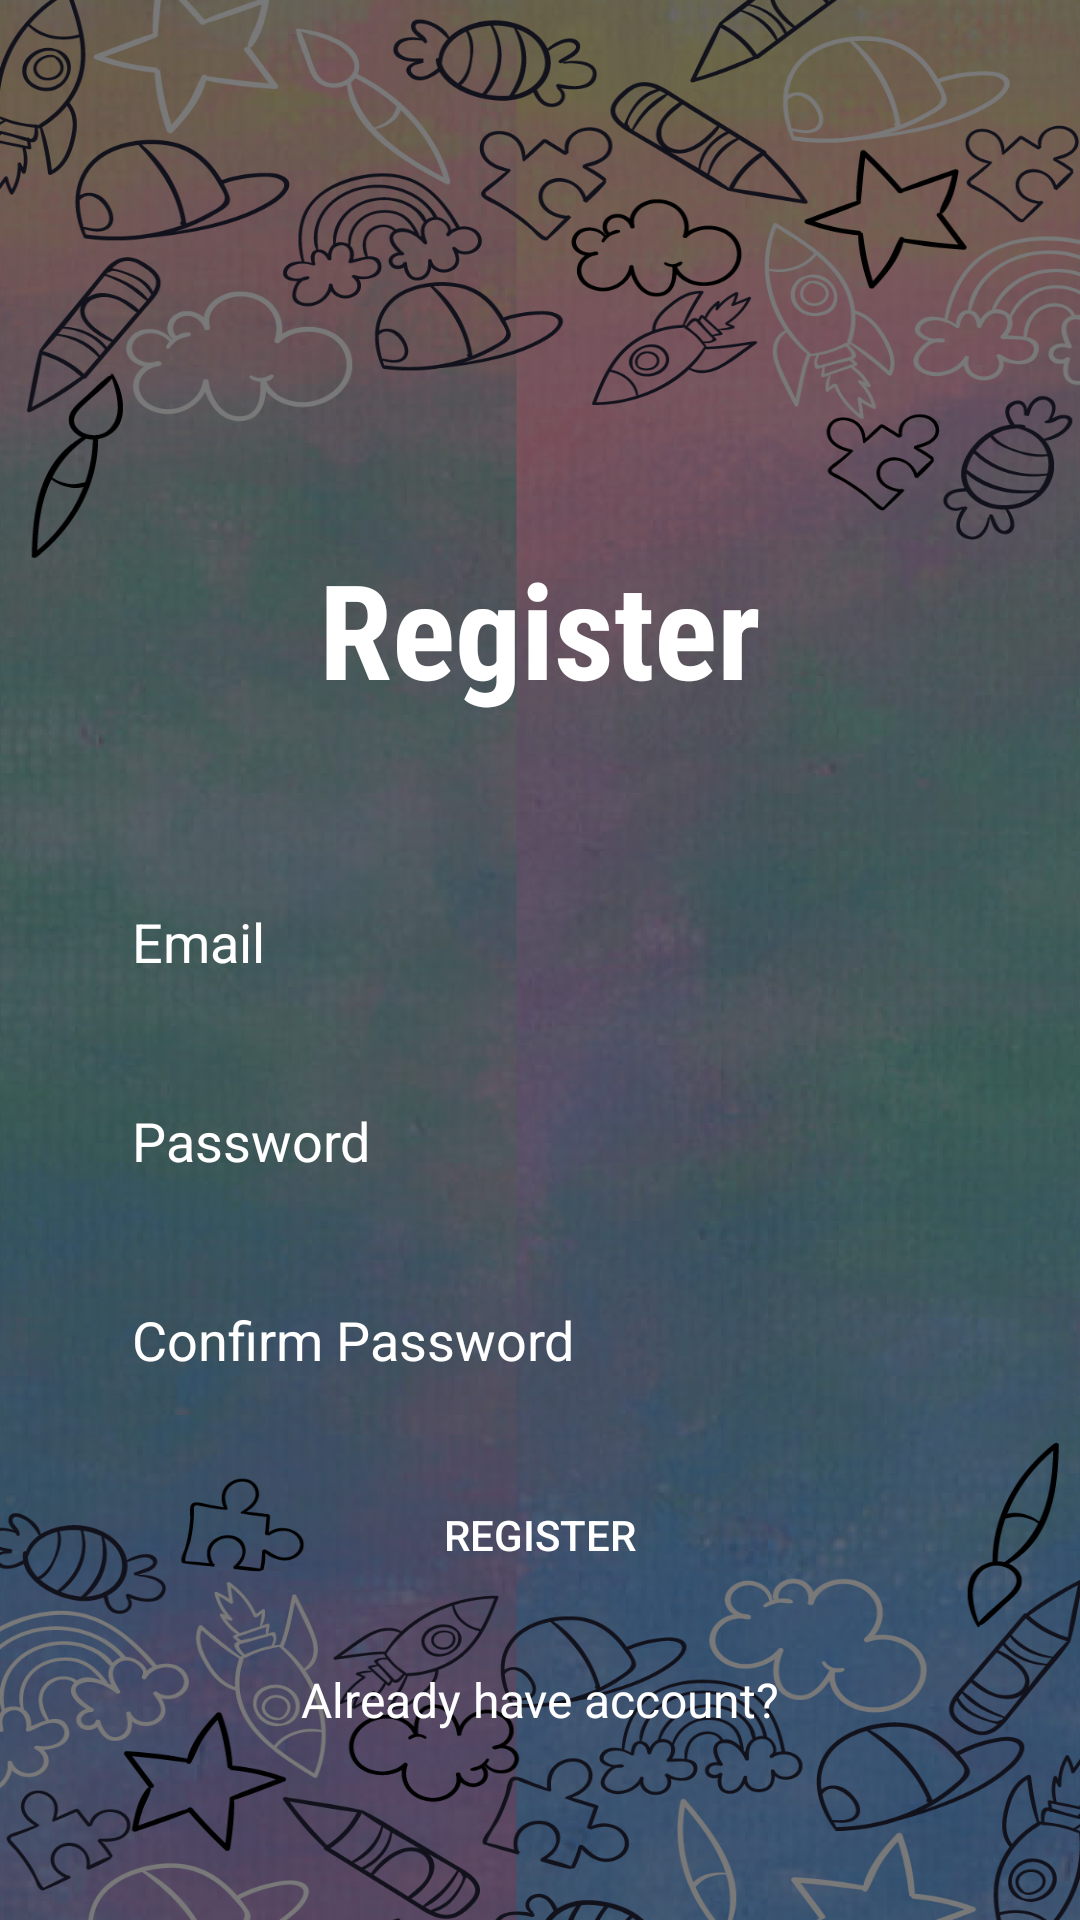

Layout XML and referenced resources for this Android screen:
<!-- AndroidManifest.xml: application theme Theme.WEProject -->
<!-- res/layout/activity_sign_up.xml -->
<?xml version="1.0" encoding="utf-8"?>
<androidx.constraintlayout.widget.ConstraintLayout xmlns:android="http://schemas.android.com/apk/res/android"
    xmlns:app="http://schemas.android.com/apk/res-auto"
    xmlns:tools="http://schemas.android.com/tools"
    android:layout_width="match_parent"
    android:layout_height="match_parent"
    android:background="@drawable/plainbg"
    tools:context=".SignUpActivity">


    <View
        android:id="@+id/view"
        android:layout_width="match_parent"
        android:layout_height="match_parent"
        android:background="#86000000"
        tools:layout_editor_absoluteX="16dp"
        tools:layout_editor_absoluteY="-26dp" />

    <TextView
        android:id="@+id/loginheading"
        android:layout_width="wrap_content"
        android:layout_height="wrap_content"
        android:layout_marginTop="180dp"
        android:text="Register"
        android:textColor="@color/white"
        android:textSize="44sp"
        android:textStyle="bold"
        app:layout_constraintEnd_toEndOf="parent"
        app:layout_constraintStart_toStartOf="parent"
        app:layout_constraintTop_toTopOf="parent"
        android:fontFamily="sans-serif-condensed"/>

    <EditText
        android:id="@+id/inputMail"
        android:layout_width="match_parent"
        android:layout_height="wrap_content"
        android:layout_marginStart="24dp"
        android:layout_marginTop="50dp"
        android:layout_marginEnd="24dp"
        android:background="@drawable/input_bg"
        android:ems="10"
        android:hint="Email"
        android:inputType="textEmailAddress"
        android:paddingLeft="20dp"
        android:paddingTop="13dp"
        android:paddingRight="20dp"
        android:paddingBottom="13dp"
        android:textColor="@color/white"
        android:textColorHint="@color/white"
        app:layout_constraintEnd_toEndOf="parent"
        app:layout_constraintStart_toStartOf="parent"
        app:layout_constraintTop_toBottomOf="@+id/loginheading" />

    <EditText
        android:id="@+id/inputPassword"
        android:layout_width="match_parent"
        android:layout_height="wrap_content"
        android:layout_marginStart="24dp"
        android:layout_marginTop="16dp"
        android:layout_marginEnd="24dp"
        android:background="@drawable/input_bg"
        android:ems="10"
        android:hint="Password"
        android:inputType="textPassword"
        android:paddingLeft="20dp"
        android:paddingTop="13dp"
        android:paddingRight="20dp"
        android:paddingBottom="13dp"
        android:textColor="@color/white"
        android:textColorHint="@color/white"
        app:layout_constraintEnd_toEndOf="@+id/inputMail"
        app:layout_constraintStart_toStartOf="@+id/inputMail"
        app:layout_constraintTop_toBottomOf="@+id/inputMail" />

    <EditText
        android:id="@+id/confirmPassword"
        android:layout_width="match_parent"
        android:layout_height="wrap_content"
        android:layout_marginStart="24dp"
        android:layout_marginTop="16dp"
        android:layout_marginEnd="24dp"
        android:background="@drawable/input_bg"
        android:ems="10"
        android:hint="Confirm Password"
        android:inputType="textPassword"
        android:paddingLeft="20dp"
        android:paddingTop="13dp"
        android:paddingRight="20dp"
        android:paddingBottom="13dp"
        android:textColor="@color/white"
        android:textColorHint="@color/white"
        app:layout_constraintEnd_toEndOf="@+id/inputPassword"
        app:layout_constraintStart_toStartOf="@+id/inputPassword"
        app:layout_constraintTop_toBottomOf="@+id/inputPassword" />
    <androidx.appcompat.widget.AppCompatButton
        android:id="@+id/registerButton"
        android:layout_width="match_parent"
        android:layout_height="wrap_content"
        android:layout_marginStart="24dp"
        android:layout_marginTop="16dp"
        android:layout_marginEnd="24dp"
        android:background="@drawable/input_bg"
        android:text="Register"
        android:textColor="@color/white"
        app:layout_constraintEnd_toEndOf="@+id/confirmPassword"
        app:layout_constraintStart_toStartOf="@+id/confirmPassword"
        app:layout_constraintTop_toBottomOf="@+id/confirmPassword" />

    <TextView
        android:id="@+id/textView2"
        android:layout_width="wrap_content"
        android:layout_height="wrap_content"
        android:layout_marginTop="20dp"
        android:text="Already have account?"
        android:textColor="@color/white"
        android:textSize="16sp"
        app:layout_constraintEnd_toEndOf="@+id/registerButton"
        app:layout_constraintStart_toStartOf="@+id/registerButton"
        app:layout_constraintTop_toBottomOf="@+id/registerButton" />

</androidx.constraintlayout.widget.ConstraintLayout>
<!-- resources referenced by this layout -->
<resources>
  <!-- drawable plainbg: png bitmap (drawable-v24, 990118 bytes) -->
  <style name="Theme.WEProject" parent="Theme.Design.Light.NoActionBar">
          
          <item name="colorPrimary">@color/purple_500</item>
          <item name="colorPrimaryVariant">@color/purple_700</item>
          <item name="colorOnPrimary">@color/white</item>
          
          <item name="colorSecondary">@color/teal_200</item>
          <item name="colorSecondaryVariant">@color/teal_700</item>
          <item name="colorOnSecondary">@color/black</item>
          
          <item name="android:statusBarColor">#472B35</item>
          
      </style>
  <!-- not gathered from this repository: default colours our renderer supplied (Android Studio template values) -->
  <color name="purple_500">#FF6200EE</color>
  <color name="purple_700">#FF3700B3</color>
  <color name="teal_200">#FF03DAC5</color>
  <color name="teal_700">#FF018786</color>
  <color name="black">#FF000000</color>
  <color name="white">#FFFFFFFF</color>
</resources>
